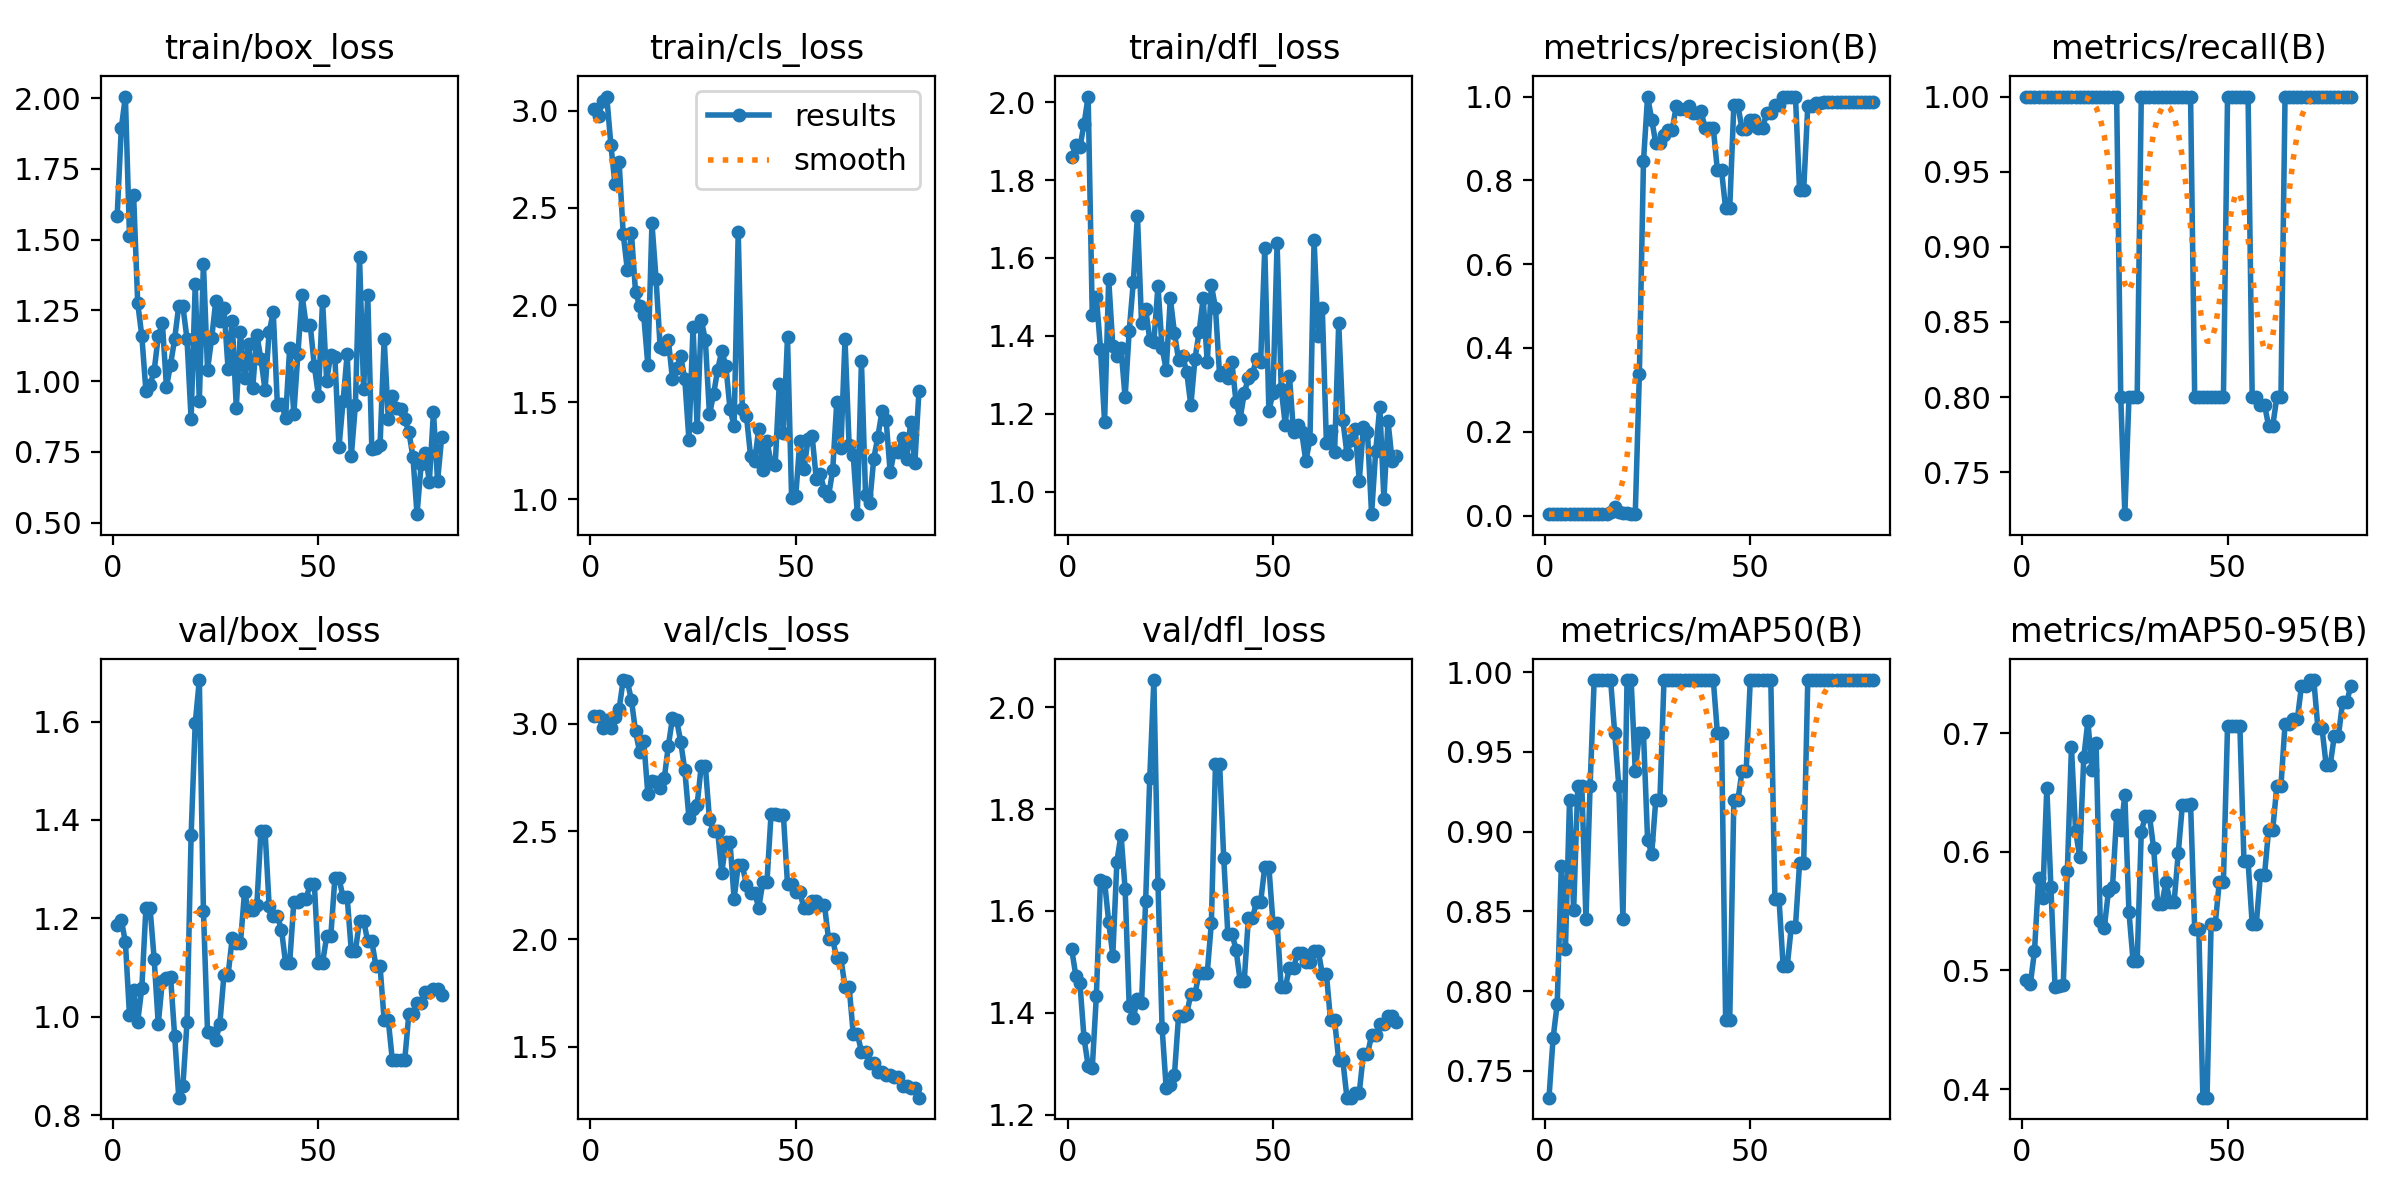

Data behind this chart, as committed beside it:
epoch, time, train/box_loss, train/cls_loss, train/dfl_loss, metrics/precision(B), metrics/recall(B), metrics/mAP50(B), metrics/mAP50-95(B), val/box_loss, val/cls_loss, val/dfl_loss, lr/pg0, lr/pg1, lr/pg2
1, 4.237, 1.584, 3.008, 1.859, 0.00333, 1, 0.7332, 0.4918, 1.186, 3.039, 1.525, 2e-05, 2e-05, 2e-05
2, 5.894, 1.892, 2.974, 1.891, 0.00333, 1, 0.7706, 0.4889, 1.197, 3.035, 1.473, 5.92575e-05, 5.92575e-05, 5.92575e-05
3, 7.069, 2.005, 3.05, 1.884, 0.00333, 1, 0.7919, 0.5162, 1.152, 2.983, 1.458, 9.7525e-05, 9.7525e-05, 9.7525e-05
4, 8.194, 1.513, 3.073, 1.944, 0.00333, 1, 0.8783, 0.5777, 1.003, 3.02, 1.35, 0.0001348, 0.0001348, 0.0001348
5, 9.432, 1.658, 2.824, 2.015, 0.00333, 1, 0.8261, 0.5614, 1.054, 2.982, 1.296, 0.0001711, 0.0001711, 0.0001711
6, 10.74, 1.275, 2.622, 1.455, 0.00333, 1, 0.92, 0.6541, 0.9902, 3.031, 1.291, 0.0002064, 0.0002064, 0.0002064
7, 12, 1.16, 2.739, 1.501, 0.00333, 1, 0.8506, 0.5701, 1.058, 3.069, 1.433, 0.0002407, 0.0002407, 0.0002407
8, 13.07, 0.9648, 2.367, 1.367, 0.00333, 1, 0.9283, 0.4862, 1.221, 3.204, 1.66, 0.000274, 0.000274, 0.000274
9, 14.11, 0.9859, 2.183, 1.179, 0.00333, 1, 0.9283, 0.4872, 1.221, 3.198, 1.657, 0.0003063, 0.0003063, 0.0003063
10, 15.18, 1.036, 2.373, 1.545, 0.00333, 1, 0.845, 0.4879, 1.118, 3.112, 1.579, 0.0003377, 0.0003377, 0.0003377
11, 16.21, 1.158, 2.068, 1.374, 0.00333, 1, 0.9283, 0.5837, 0.9852, 2.965, 1.512, 0.000368, 0.000368, 0.000368
12, 17.24, 1.206, 1.994, 1.349, 0.00333, 1, 0.995, 0.6883, 1.072, 2.87, 1.697, 0.0003974, 0.0003974, 0.0003974
13, 18.29, 0.9794, 1.947, 1.367, 0.00333, 1, 0.995, 0.6177, 1.078, 2.92, 1.75, 0.0004258, 0.0004258, 0.0004258
14, 19.33, 1.059, 1.692, 1.242, 0.00333, 1, 0.995, 0.596, 1.081, 2.674, 1.643, 0.0004531, 0.0004531, 0.0004531
15, 20.37, 1.15, 2.42, 1.413, 0.00333, 1, 0.995, 0.6797, 0.9598, 2.733, 1.413, 0.0004795, 0.0004795, 0.0004795
16, 21.4, 1.267, 2.134, 1.538, 0.00878, 1, 0.995, 0.7104, 0.8353, 2.728, 1.39, 0.0005049, 0.0005049, 0.0005049
17, 22.44, 1.264, 1.783, 1.709, 0.01959, 1, 0.9617, 0.6693, 0.8591, 2.703, 1.427, 0.0005293, 0.0005293, 0.0005293
18, 23.5, 1.149, 1.773, 1.434, 0.00962, 1, 0.9283, 0.6921, 0.9883, 2.748, 1.419, 0.0005527, 0.0005527, 0.0005527
19, 24.53, 0.8663, 1.819, 1.47, 0.00732, 1, 0.845, 0.5416, 1.368, 2.899, 1.62, 0.0005752, 0.0005752, 0.0005752
20, 25.53, 1.342, 1.619, 1.389, 0.00655, 1, 0.995, 0.5361, 1.596, 3.028, 1.861, 0.0005966, 0.0005966, 0.0005966
21, 26.57, 0.9306, 1.677, 1.385, 0.00333, 1, 0.995, 0.5668, 1.684, 3.02, 2.053, 0.000617, 0.000617, 0.000617
22, 27.61, 1.414, 1.736, 1.528, 0.00333, 1, 0.9379, 0.5705, 1.216, 2.917, 1.653, 0.0006365, 0.0006365, 0.0006365
23, 28.74, 1.04, 1.618, 1.369, 0.3374, 1, 0.9617, 0.6308, 0.9686, 2.785, 1.371, 0.000655, 0.000655, 0.000655
24, 29.76, 1.151, 1.308, 1.313, 0.845, 0.8, 0.9617, 0.6181, 0.9671, 2.564, 1.252, 0.0006725, 0.0006725, 0.0006725
25, 30.85, 1.283, 1.886, 1.497, 1, 0.7221, 0.895, 0.6477, 0.9517, 2.606, 1.258, 0.0006889, 0.0006889, 0.0006889
26, 31.96, 1.214, 1.372, 1.408, 0.9451, 0.8, 0.8859, 0.5492, 0.986, 2.625, 1.277, 0.0007044, 0.0007044, 0.0007044
27, 33.03, 1.257, 1.925, 1.339, 0.8887, 0.8, 0.92, 0.5083, 1.085, 2.805, 1.393, 0.0007189, 0.0007189, 0.0007189
28, 34.01, 1.043, 1.821, 1.349, 0.8887, 0.8, 0.92, 0.5083, 1.085, 2.805, 1.393, 0.0007325, 0.0007325, 0.0007325
29, 35.08, 1.213, 1.437, 1.306, 0.9081, 1, 0.995, 0.617, 1.159, 2.556, 1.399, 0.000745, 0.000745, 0.000745
30, 36.12, 0.9059, 1.541, 1.221, 0.9207, 1, 0.995, 0.6301, 1.149, 2.502, 1.436, 0.0007565, 0.0007565, 0.0007565
31, 37.13, 1.172, 1.668, 1.34, 0.9207, 1, 0.995, 0.6301, 1.149, 2.502, 1.436, 0.0007671, 0.0007671, 0.0007671
32, 38.17, 1.01, 1.764, 1.409, 0.9782, 1, 0.995, 0.6034, 1.253, 2.308, 1.478, 0.0007766, 0.0007766, 0.0007766
33, 39.28, 1.132, 1.686, 1.496, 0.9705, 1, 0.995, 0.556, 1.216, 2.451, 1.479, 0.0007852, 0.0007852, 0.0007852
34, 40.39, 0.9749, 1.466, 1.331, 0.9705, 1, 0.995, 0.556, 1.216, 2.451, 1.479, 0.0007928, 0.0007928, 0.0007928
35, 41.52, 1.164, 1.377, 1.53, 0.9785, 1, 0.995, 0.5746, 1.226, 2.187, 1.577, 0.0007994, 0.0007994, 0.0007994
36, 42.57, 1.077, 2.377, 1.471, 0.9603, 1, 0.995, 0.558, 1.378, 2.343, 1.889, 0.000805, 0.000805, 0.000805
37, 43.55, 0.9689, 1.466, 1.299, 0.9603, 1, 0.995, 0.558, 1.378, 2.343, 1.889, 0.0008096, 0.0008096, 0.0008096
38, 44.62, 1.174, 1.43, 1.308, 0.9663, 1, 0.995, 0.5991, 1.225, 2.253, 1.705, 0.0008132, 0.0008132, 0.0008132
39, 45.69, 1.242, 1.226, 1.291, 0.9244, 1, 0.995, 0.6394, 1.205, 2.215, 1.556, 0.0008158, 0.0008158, 0.0008158
40, 46.7, 0.9166, 1.197, 1.332, 0.9244, 1, 0.995, 0.6394, 1.205, 2.215, 1.556, 0.0008175, 0.0008175, 0.0008175
41, 47.73, 0.9197, 1.365, 1.23, 0.9245, 1, 0.995, 0.6404, 1.177, 2.145, 1.524, 0.0008181, 0.0008181, 0.0008181
42, 48.77, 0.8706, 1.151, 1.188, 0.8238, 0.8, 0.9617, 0.5354, 1.109, 2.265, 1.463, 0.0008178, 0.0008178, 0.0008178
43, 49.76, 1.118, 1.301, 1.252, 0.8238, 0.8, 0.9617, 0.5354, 1.109, 2.265, 1.463, 0.0008164, 0.0008164, 0.0008164
44, 50.85, 0.8833, 1.188, 1.292, 0.7333, 0.8, 0.7817, 0.3927, 1.232, 2.583, 1.586, 0.0008141, 0.0008141, 0.0008141
45, 51.83, 1.096, 1.176, 1.302, 0.7333, 0.8, 0.7817, 0.3927, 1.232, 2.583, 1.586, 0.0008108, 0.0008108, 0.0008108
46, 53.11, 1.305, 1.595, 1.342, 0.9788, 0.8, 0.92, 0.5391, 1.239, 2.575, 1.618, 0.0008065, 0.0008065, 0.0008065
47, 54.17, 1.198, 1.34, 1.334, 0.9788, 0.8, 0.92, 0.5391, 1.239, 2.575, 1.618, 0.0008012, 0.0008012, 0.0008012
48, 55.35, 1.199, 1.834, 1.626, 0.9214, 0.8, 0.9379, 0.5749, 1.27, 2.255, 1.686, 0.0007949, 0.0007949, 0.0007949
49, 56.34, 1.053, 1.006, 1.207, 0.9214, 0.8, 0.9379, 0.5749, 1.27, 2.255, 1.686, 0.0007876, 0.0007876, 0.0007876
50, 57.36, 0.9486, 1.016, 1.253, 0.9435, 1, 0.995, 0.7063, 1.109, 2.218, 1.577, 0.0007794, 0.0007794, 0.0007794
51, 58.33, 1.284, 1.299, 1.638, 0.9435, 1, 0.995, 0.7063, 1.109, 2.218, 1.577, 0.0007625, 0.0007625, 0.0007625
52, 59.39, 1.002, 1.154, 1.264, 0.9255, 1, 0.995, 0.7063, 1.163, 2.144, 1.45, 0.0007378, 0.0007378, 0.0007378
53, 60.38, 1.094, 1.31, 1.171, 0.9255, 1, 0.995, 0.7063, 1.163, 2.144, 1.45, 0.000713, 0.000713, 0.000713
54, 61.49, 1.085, 1.325, 1.297, 0.9603, 1, 0.995, 0.592, 1.281, 2.177, 1.489, 0.0006882, 0.0006882, 0.0006882
55, 62.48, 0.7675, 1.107, 1.152, 0.9603, 1, 0.995, 0.592, 1.281, 2.177, 1.489, 0.0006635, 0.0006635, 0.0006635
56, 63.54, 0.9291, 1.129, 1.171, 0.98, 0.8, 0.8575, 0.5393, 1.242, 2.157, 1.518, 0.0006387, 0.0006387, 0.0006387
57, 64.53, 1.097, 1.044, 1.152, 0.98, 0.8, 0.8575, 0.5393, 1.242, 2.157, 1.518, 0.000614, 0.000614, 0.000614
58, 65.59, 0.7351, 1.019, 1.078, 1, 0.7949, 0.8158, 0.5807, 1.134, 1.998, 1.5, 0.0005893, 0.0005893, 0.0005893
59, 66.56, 0.9169, 1.149, 1.135, 1, 0.7949, 0.8158, 0.5807, 1.134, 1.998, 1.5, 0.0005645, 0.0005645, 0.0005645
60, 67.6, 1.438, 1.502, 1.647, 1, 0.7807, 0.8405, 0.6188, 1.195, 1.91, 1.522, 0.0005397, 0.0005397, 0.0005397
... 20 more rows
